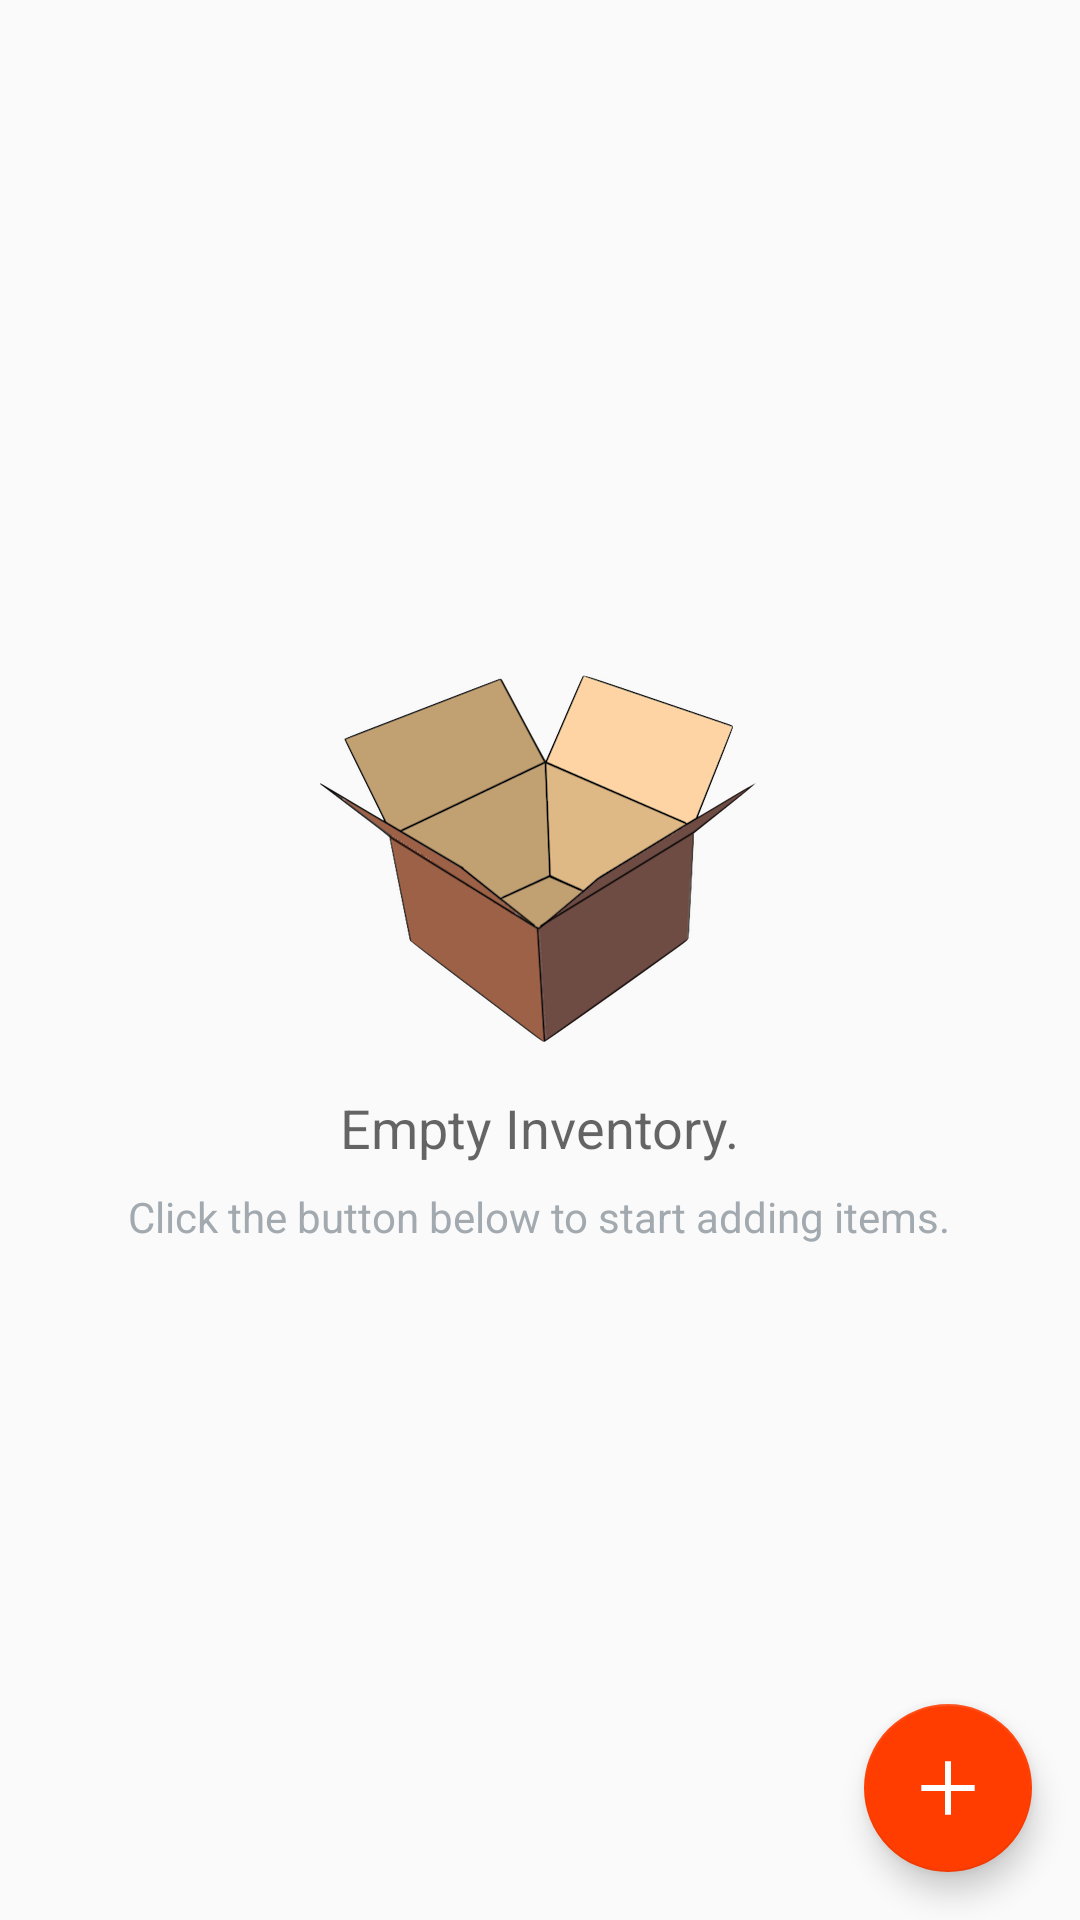

Android layout source for this screen:
<!-- AndroidManifest.xml: application theme AppTheme -->
<!-- res/layout/activity_catalog.xml -->
<?xml version="1.0" encoding="utf-8"?>
<RelativeLayout xmlns:android="http://schemas.android.com/apk/res/android"
    xmlns:tools="http://schemas.android.com/tools"
    android:layout_width="match_parent"
    android:layout_height="match_parent"
    android:layout_marginBottom="@dimen/activity_margin"
    android:layout_marginLeft="@dimen/activity_margin"
    android:layout_marginRight="@dimen/activity_margin"
    android:layout_marginTop="@dimen/activity_margin"
    tools:context="com.example.android.inventoryapp.CatalogActivity">

    <ListView
        android:id="@+id/list"
        android:layout_width="match_parent"
        android:layout_height="match_parent">

    </ListView>

    <android.support.design.widget.FloatingActionButton
        android:id="@+id/fab"
        android:layout_width="wrap_content"
        android:layout_height="wrap_content"
        android:layout_alignParentBottom="true"
        android:layout_alignParentEnd="true"
        android:layout_alignParentRight="true"
        android:layout_margin="@dimen/fab_margin"
        android:src="@drawable/ic_add" />

    
    <RelativeLayout
        android:id="@+id/empty_view"
        android:layout_width="wrap_content"
        android:layout_height="wrap_content"
        android:layout_centerInParent="true">

        <ImageView
            android:id="@+id/empty_shelter_image"
            android:layout_width="wrap_content"
            android:layout_height="wrap_content"
            android:layout_centerHorizontal="true"
            android:src="@drawable/empty_package" />

        <TextView
            android:id="@+id/empty_title_text"
            android:layout_width="wrap_content"
            android:layout_height="wrap_content"
            android:layout_below="@+id/empty_shelter_image"
            android:layout_centerHorizontal="true"
            android:paddingTop="@dimen/activity_margin"
            android:text="@string/empty_view_title_text"
            android:textAppearance="?android:textAppearanceMedium" />

        <TextView
            android:id="@+id/empty_subtitle_text"
            android:layout_width="wrap_content"
            android:layout_height="wrap_content"
            android:layout_below="@+id/empty_title_text"
            android:layout_centerHorizontal="true"
            android:paddingTop="@dimen/catalog_smaller_margin"
            android:text="@string/empty_view_subtitle_text"
            android:textAppearance="?android:textAppearanceSmall"
            android:textColor="#A2AAB0" />

    </RelativeLayout>

</RelativeLayout>
<!-- resources referenced by this layout -->
<resources>
  <dimen name="activity_margin">16dp</dimen>
  <dimen name="catalog_smaller_margin">8dp</dimen>
  <dimen name="fab_margin">16dp</dimen>
  <!-- drawable empty_package: png bitmap (drawable-hdpi, 27033 bytes) -->
  <!-- drawable ic_add (drawable) -->
  <vector xmlns:android="http://schemas.android.com/apk/res/android"
          android:width="24dp"
          android:height="24dp"
      android:viewportHeight="24.0"
      android:viewportWidth="24.0">
      <group
          android:pivotX="12"
          android:pivotY="12"
          android:rotation="45">
  
          <path
              android:fillColor="#FFFFFF"
              android:pathData="M19,6.41L17.59,5 12,10.59 6.41,5 5,6.41 10.59,12 5,17.59 6.41,19 12,13.41 17.59,19 19,17.59 13.41,12z" />
      </group>
  </vector>
  <string name="empty_view_subtitle_text">Click the button below to start adding items.</string>
  <string name="empty_view_title_text">Empty Inventory.</string>
  <style name="AppTheme" parent="Theme.AppCompat.Light.DarkActionBar">
          
          <item name="colorPrimary">@color/colorPrimary</item>
          <item name="colorPrimaryDark">@color/colorPrimaryDark</item>
          <item name="colorAccent">@color/colorAccent</item>
      </style>
  <color name="colorPrimary">#D84315</color>
  <color name="colorPrimaryDark">#000000</color>
  <color name="colorAccent">#FF3D00</color>
</resources>
